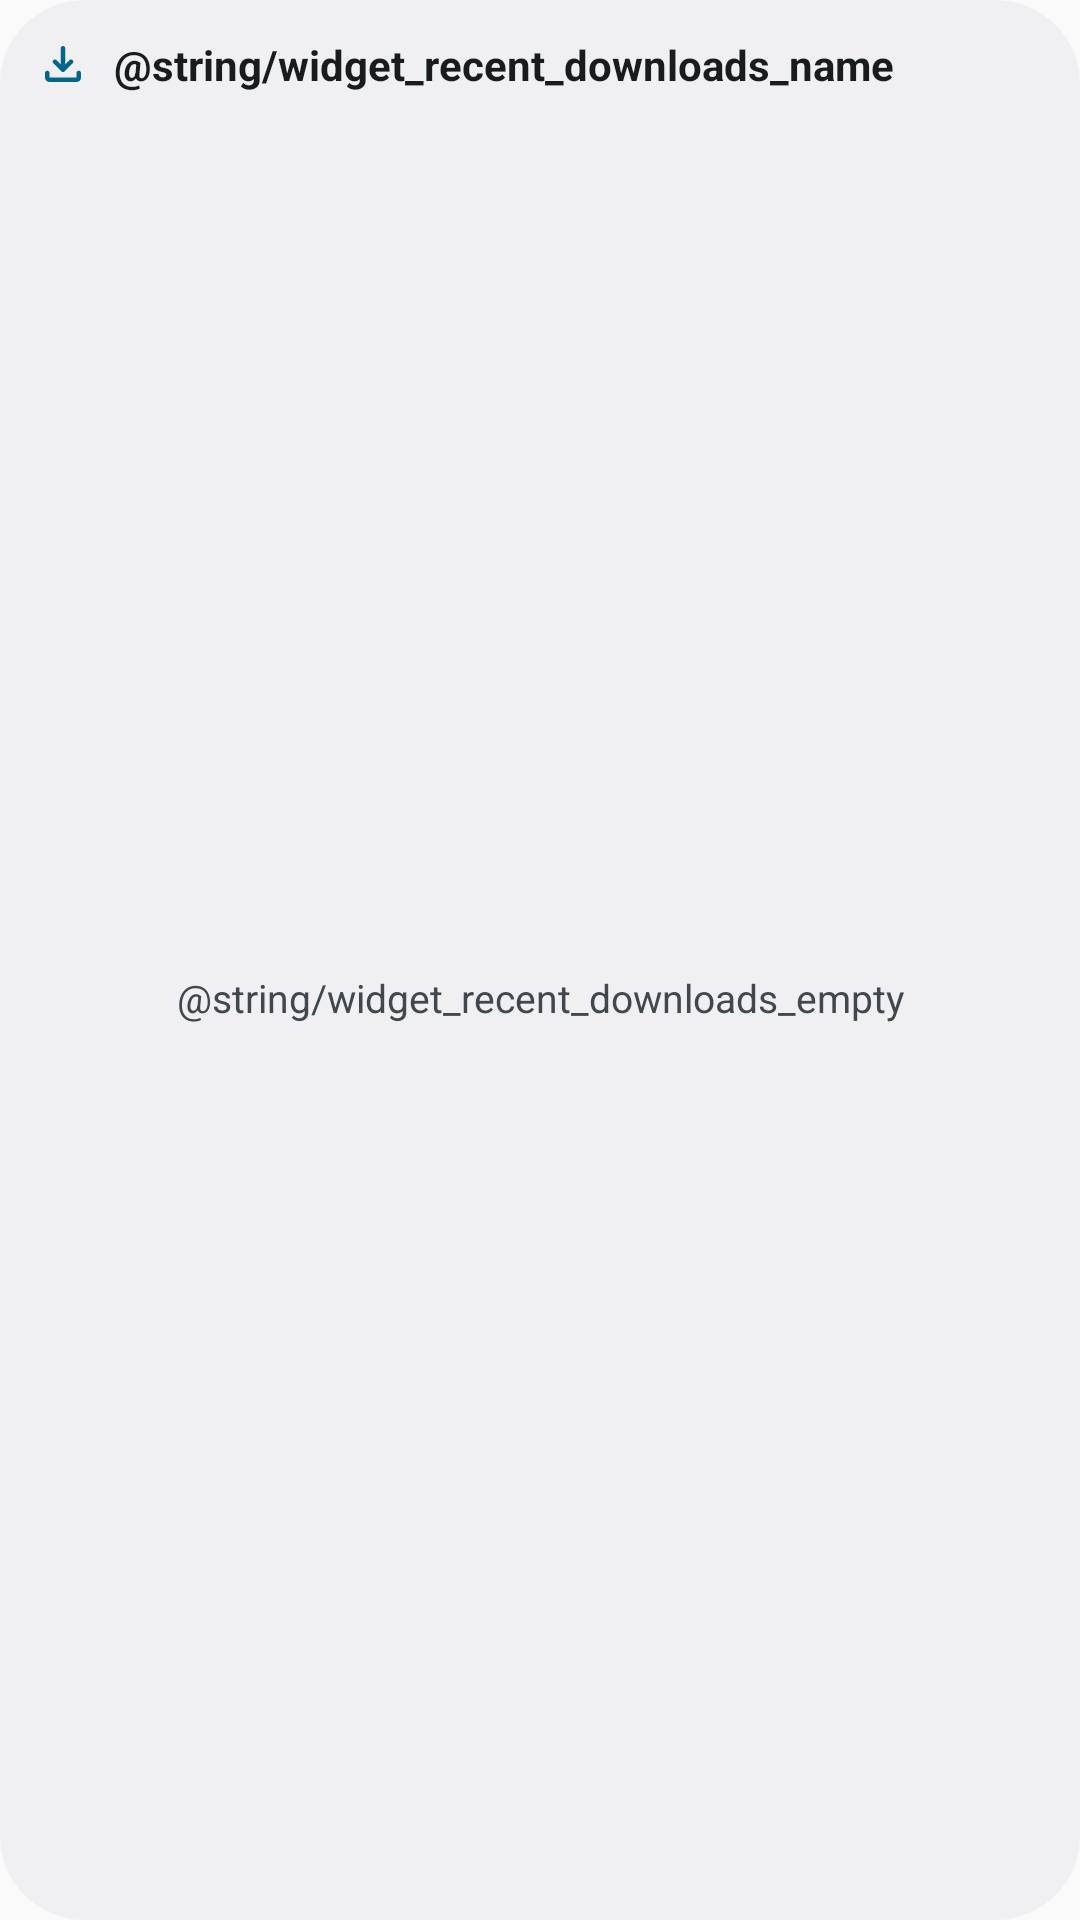

Here is an Android app screen rendered from its layout file. Give the layout XML and the strings, colors and styles it references.
<!-- AndroidManifest.xml: application theme AppTheme -->
<!-- res/layout/widget_recent_downloads.xml -->
<?xml version="1.0" encoding="utf-8"?>
<LinearLayout xmlns:android="http://schemas.android.com/apk/res/android"
    android:id="@android:id/background"
    android:layout_width="match_parent"
    android:layout_height="match_parent"
    android:background="@drawable/widget_background"
    android:orientation="vertical"
    android:padding="@dimen/widget_padding">

    <LinearLayout
        android:id="@+id/widget_header"
        android:layout_width="match_parent"
        android:layout_height="wrap_content"
        android:gravity="center_vertical"
        android:orientation="horizontal"
        android:paddingBottom="6dp">

        <ImageView
            android:layout_width="18dp"
            android:layout_height="18dp"
            android:importantForAccessibility="no"
            android:src="@drawable/ic_widget_downloads"
            android:tint="@color/widget_accent" />

        <TextView
            android:layout_width="0dp"
            android:layout_height="wrap_content"
            android:layout_marginStart="8dp"
            android:layout_weight="1"
            android:ellipsize="end"
            android:maxLines="1"
            android:text="@string/widget_recent_downloads_name"
            android:textColor="@color/widget_text"
            android:textSize="14sp"
            android:textStyle="bold" />
    </LinearLayout>

    <LinearLayout
        android:id="@+id/widget_videos"
        android:layout_width="match_parent"
        android:layout_height="wrap_content"
        android:orientation="vertical"
        android:visibility="gone" />

    <TextView
        android:id="@+id/widget_empty"
        android:layout_width="match_parent"
        android:layout_height="match_parent"
        android:gravity="center"
        android:text="@string/widget_recent_downloads_empty"
        android:textColor="@color/widget_text_secondary"
        android:textSize="13sp" />
</LinearLayout>
<!-- resources referenced by this layout -->
<resources>
  <color name="widget_accent">#FFE53935</color>
  <color name="widget_text">#FF1F1F1F</color>
  <color name="widget_text_secondary">#FF5F5F5F</color>
  <dimen name="widget_padding">12dp</dimen>
  <!-- drawable ic_widget_downloads (drawable) -->
  <?xml version="1.0" encoding="utf-8"?>
  <vector xmlns:android="http://schemas.android.com/apk/res/android"
      android:width="24dp" android:height="24dp"
      android:viewportWidth="24" android:viewportHeight="24">
      <path android:fillColor="#FFFFFFFF" android:pathData="M11.625 15.513q-.175-.063-.325-.213l-3.6-3.6q-.3-.3-.288-.7t.288-.7q.3-.3.713-.312t.712.287L11 12.15V5q0-.425.288-.712T12 4t.713.288T13 5v7.15l1.875-1.875q.3-.3.713-.288t.712.313q.275.3.288.7t-.288.7l-3.6 3.6q-.15.15-.325.213t-.375.062t-.375-.062M6 20q-.825 0-1.412-.587T4 18v-2q0-.425.288-.712T5 15t.713.288T6 16v2h12v-2q0-.425.288-.712T19 15t.713.288T20 16v2q0 .825-.587 1.413T18 20z" />
  </vector>
  <!-- drawable widget_background (drawable) -->
  <?xml version="1.0" encoding="utf-8"?>
  <shape xmlns:android="http://schemas.android.com/apk/res/android" android:shape="rectangle">
      <solid android:color="@color/widget_background" />
      <corners android:radius="@dimen/widget_radius" />
  </shape>
  <string name="widget_recent_downloads_empty">Video’s wat u aflaai, verskyn hier</string>
  <string name="widget_recent_downloads_name">Onlangse aflaaie</string>
  <style name="AppTheme" parent="Theme.AppCompat.Light.DarkActionBar">
          
          <item name="colorPrimary">@color/colorPrimary</item>
          <item name="colorPrimaryDark">@color/colorPrimaryDark</item>
          <item name="colorAccent">@color/colorAccent</item>
      </style>
  <color name="widget_background">#FFFFFFFF</color>
  <dimen name="widget_radius">16dp</dimen>
  <!-- not gathered from this repository: default colours our renderer supplied (Android Studio template values) -->
  <color name="colorPrimary">#FF6200EE</color>
  <color name="colorPrimaryDark">#FF3700B3</color>
  <color name="colorAccent">#FF03DAC5</color>
</resources>
